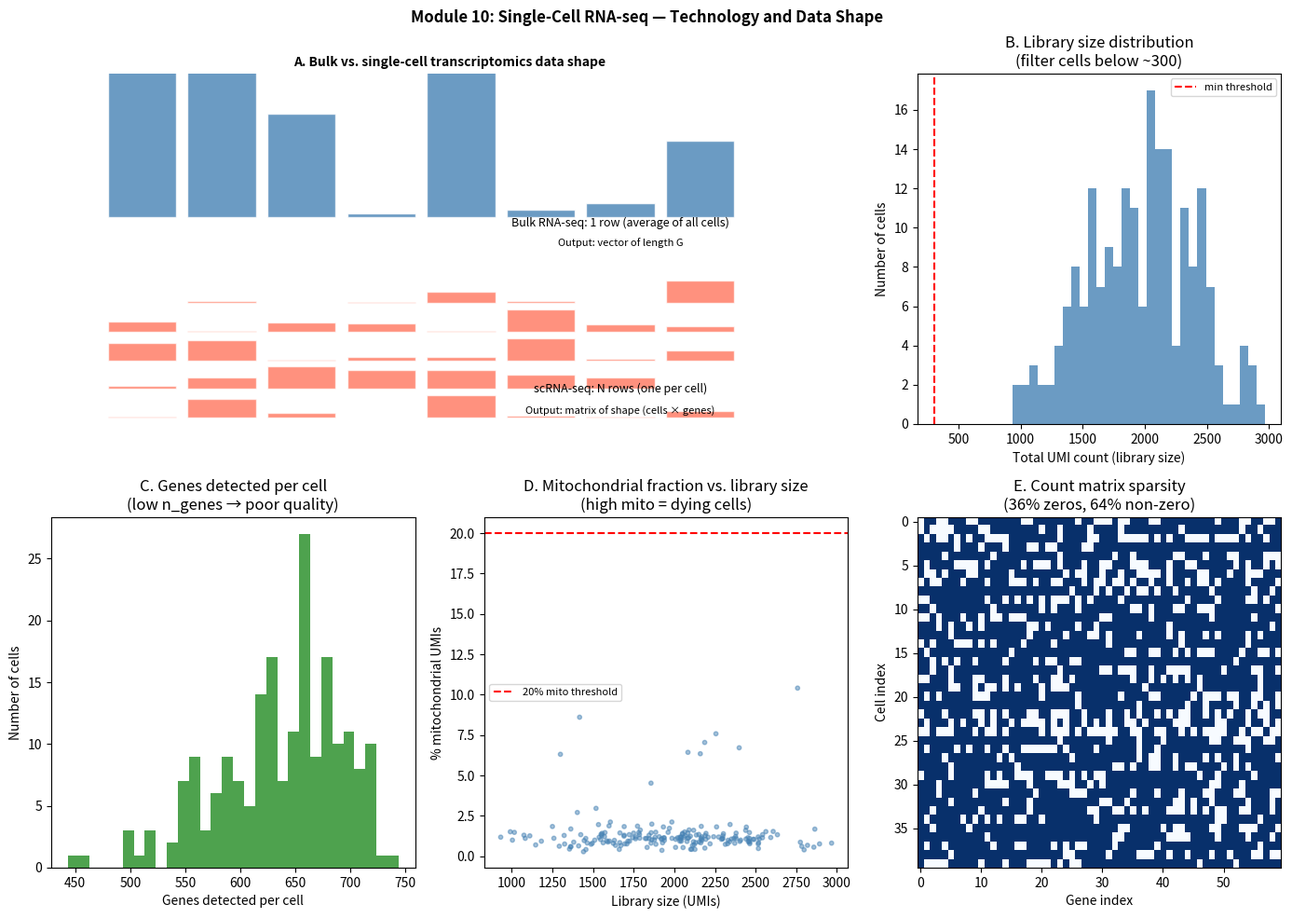

The matplotlib source for this figure:
# Step 6 — Python: Build a synthetic cell × gene count matrix
import numpy as np
import matplotlib.pyplot as plt
from scipy.sparse import csr_matrix

rng = np.random.default_rng(42)

# Simulate 200 cells, 1000 genes, 3 cell types
N_CELLS = 200
N_GENES = 1000
N_CELL_TYPES = 3
N_MITO_GENES = 13  # human has 13 mitochondrially encoded proteins

# Gene names
gene_names = [f'Gene{i:04d}' for i in range(N_GENES - N_MITO_GENES)]
gene_names += [f'MT-{g}' for g in ['ND1','ND2','COX1','COX2','ATP8','ATP6','COX3',
                                     'ND3','ND4L','ND4','ND5','ND6','CYB']]
cell_barcodes = [f'CELL_{i:04d}' for i in range(N_CELLS)]

# Assign cell types
cell_types = rng.choice(['T_cell', 'B_cell', 'Monocyte'], N_CELLS,
                         p=[0.4, 0.35, 0.25])

# Gene expression profiles per cell type
# Each cell type has a set of marker genes with higher expression
def make_count_matrix(n_cells, n_genes, cell_types, rng):
    X = np.zeros((n_cells, n_genes), dtype=np.int32)
    cell_type_markers = {
        'T_cell':   {'base': 200, 'marker_genes': list(range(0, 30)),   'marker_boost': 5},
        'B_cell':   {'base': 180, 'marker_genes': list(range(30, 60)),  'marker_boost': 6},
        'Monocyte': {'base': 250, 'marker_genes': list(range(60, 100)), 'marker_boost': 4},
    }
    for i, ct in enumerate(cell_types):
        profile = cell_type_markers[ct]
        base_expr = rng.exponential(0.5, n_genes)
        # Boost marker genes
        base_expr[profile['marker_genes']] *= profile['marker_boost']
        # Boost mitochondrial genes slightly for some cells (simulate stress)
        if rng.random() < 0.05:  # 5% "stressed" cells
            base_expr[-N_MITO_GENES:] *= 6
        # Scale by library size
        lib_size = int(rng.normal(2000, 400))
        lib_size = max(300, lib_size)
        probs = base_expr / base_expr.sum()
        X[i, :] = rng.multinomial(lib_size, probs)
    return X

X = make_count_matrix(N_CELLS, N_GENES, cell_types, rng)

# Basic stats
library_sizes = X.sum(axis=1)
n_genes_per_cell = (X > 0).sum(axis=1)
mito_counts = X[:, -N_MITO_GENES:].sum(axis=1)
pct_mito = mito_counts / library_sizes * 100
sparsity = (X == 0).mean()

print(f'Count matrix shape: {X.shape} (cells × genes)')
print(f'Matrix sparsity: {sparsity*100:.1f}% zeros')
print(f'Median library size: {np.median(library_sizes):.0f} UMIs/cell')
print(f'Median genes per cell: {np.median(n_genes_per_cell):.0f}')
print(f'Median mitochondrial %: {np.median(pct_mito):.1f}%')
print(f'Cells with >20% mito: {(pct_mito > 20).sum()}')

# Step 7 — Visualization: Technology comparison and data shape
import matplotlib.pyplot as plt
import matplotlib.gridspec as gridspec
import numpy as np

fig = plt.figure(figsize=(14, 10))
gs = gridspec.GridSpec(2, 3, fig)

# Panel A: Bulk vs single-cell data shape
ax = fig.add_subplot(gs[0, :2])
ax.axis('off')
# Bulk: single row
bulk_data = rng.exponential(1, 8)
for j in range(8):
    h = min(bulk_data[j] / bulk_data.max() * 0.8, 0.8)
    ax.add_patch(plt.Rectangle((j * 0.07 + 0.05, 0.65), 0.06, h,
                                 facecolor='steelblue', alpha=0.8, edgecolor='white'))
ax.text(0.5, 0.62, 'Bulk RNA-seq: 1 row (average of all cells)', ha='center', fontsize=9)
ax.text(0.5, 0.56, 'Output: vector of length G', ha='center', fontsize=8, style='italic')
# Single-cell: multiple rows
for i in range(5):
    row_data = rng.exponential(0.8, 8)
    for j in range(8):
        h = min(row_data[j] / row_data.max() * 0.07, 0.07)
        ax.add_patch(plt.Rectangle((j * 0.07 + 0.05, 0.38 - i * 0.09), 0.06, h,
                                     facecolor='tomato', alpha=0.7, edgecolor='white'))
ax.text(0.5, 0.10, 'scRNA-seq: N rows (one per cell)', ha='center', fontsize=9)
ax.text(0.5, 0.03, 'Output: matrix of shape (cells × genes)', ha='center', fontsize=8, style='italic')
ax.set_title('A. Bulk vs. single-cell transcriptomics data shape', fontsize=10, fontweight='bold')
ax.set_xlim(0, 0.7)
ax.set_ylim(0, 1.1)

# Panel B: Library size distribution
ax2 = fig.add_subplot(gs[0, 2])
ax2.hist(library_sizes, bins=30, color='steelblue', alpha=0.8, edgecolor='none')
ax2.set_xlabel('Total UMI count (library size)')
ax2.set_ylabel('Number of cells')
ax2.set_title('B. Library size distribution\n(filter cells below ~300)')
ax2.axvline(300, color='red', ls='--', label='min threshold')
ax2.legend(fontsize=8)

# Panel C: Genes per cell
ax3 = fig.add_subplot(gs[1, 0])
ax3.hist(n_genes_per_cell, bins=30, color='forestgreen', alpha=0.8)
ax3.set_xlabel('Genes detected per cell')
ax3.set_ylabel('Number of cells')
ax3.set_title('C. Genes detected per cell\n(low n_genes → poor quality)')

# Panel D: Mitochondrial fraction
ax4 = fig.add_subplot(gs[1, 1])
colors4 = ['tomato' if p > 20 else 'steelblue' for p in pct_mito]
ax4.scatter(library_sizes, pct_mito, c=colors4, alpha=0.5, s=10)
ax4.axhline(20, color='red', ls='--', label='20% mito threshold')
ax4.set_xlabel('Library size (UMIs)')
ax4.set_ylabel('% mitochondrial UMIs')
ax4.set_title('D. Mitochondrial fraction vs. library size\n(high mito = dying cells)')
ax4.legend(fontsize=8)

# Panel E: Sparsity illustration
ax5 = fig.add_subplot(gs[1, 2])
show = X[:40, :60].copy().astype(float)
show[show > 0] = 1
ax5.imshow(show, aspect='auto', cmap='Blues', interpolation='none')
ax5.set_xlabel('Gene index')
ax5.set_ylabel('Cell index')
ax5.set_title(f'E. Count matrix sparsity\n({sparsity*100:.0f}% zeros, {(1-sparsity)*100:.0f}% non-zero)')

plt.suptitle('Module 10: Single-Cell RNA-seq — Technology and Data Shape', fontsize=12, fontweight='bold')
plt.tight_layout()
plt.savefig('singlecell_intro.png', dpi=150, bbox_inches='tight')
plt.show()
